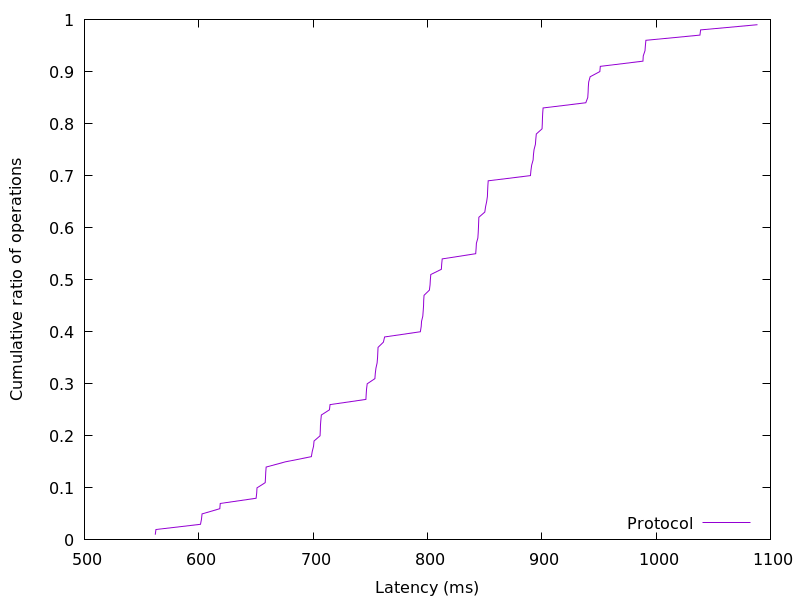

The data file committed next to this chart (first rows):
561.918208, 0.01
562.5, 0.02
601.5, 0.03
602.4, 0.04
602.9, 0.05
618.4, 0.06
618.8, 0.07
650.1, 0.08
650.6, 0.09
650.9, 0.1
658.1, 0.11
658.3, 0.12
658.6, 0.13
658.9, 0.14
675.7, 0.15
698.5, 0.16
699.2, 0.17
700.4, 0.18
700.8, 0.19
706.1, 0.2
706.3, 0.21
706.4, 0.22
706.7, 0.23
707.2, 0.24
714.3, 0.25
714.8, 0.26
746.2, 0.27
746.4, 0.28
746.7, 0.29
747.3, 0.3
754, 0.31
754.4, 0.32
755, 0.33
756, 0.34
756.4, 0.35
756.6, 0.36
756.8, 0.37
761.5, 0.38
762.5, 0.39
793.8, 0.4
794.5, 0.41
794.8, 0.42
795.9, 0.43
796.3, 0.44
796.6, 0.45
796.7, 0.46
797, 0.47
801.7, 0.48
802.3, 0.49
802.6, 0.5
802.9, 0.51
812.1, 0.52
812.5, 0.53
812.9, 0.54
842.2, 0.55
842.5, 0.56
842.8, 0.57
844.1, 0.58
844.4, 0.59
844.6, 0.6
844.8, 0.61
... 38 more rows
